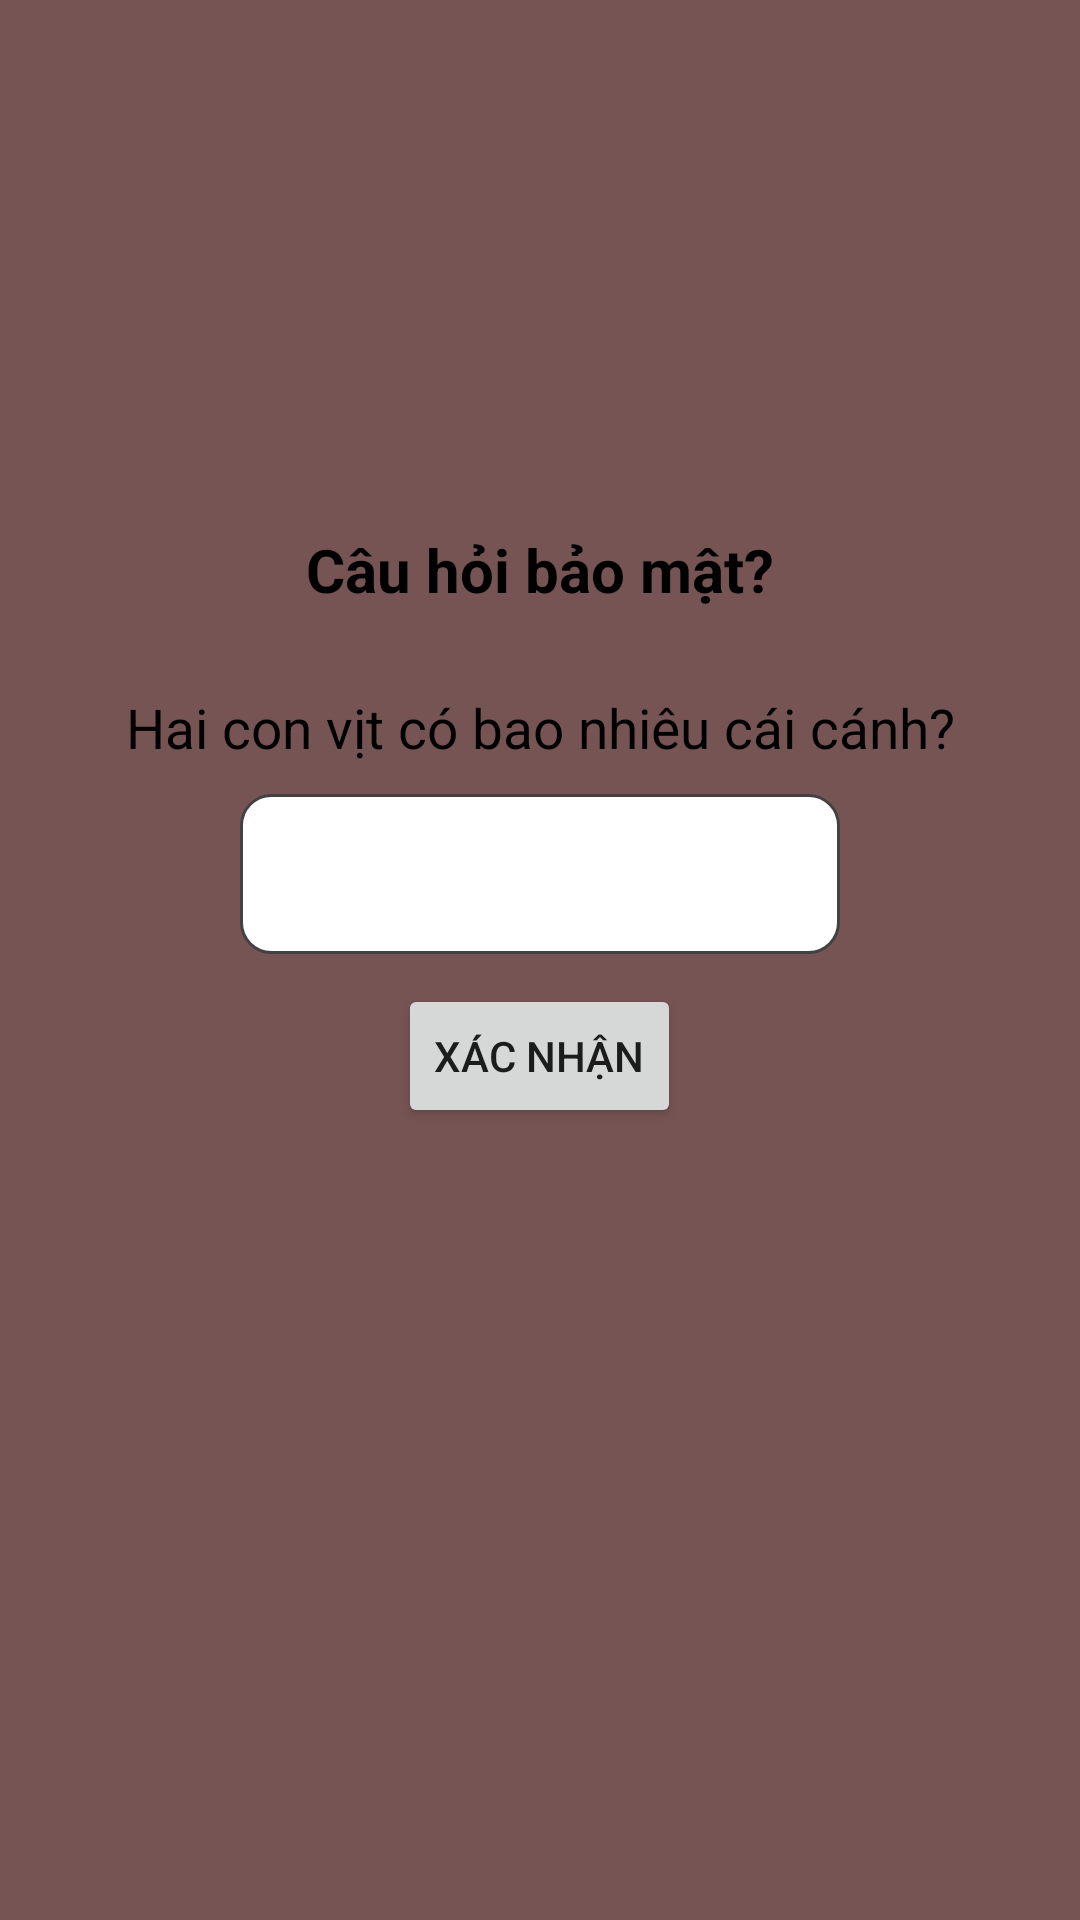

Produce the Android XML layout that renders to this screen, including the resource entries it uses.
<!-- AndroidManifest.xml: application theme Theme.KubetGiảiTríThầnSầu -->
<!-- res/layout/activity_check.xml -->
<?xml version="1.0" encoding="utf-8"?>
<LinearLayout xmlns:android="http://schemas.android.com/apk/res/android"
    xmlns:app="http://schemas.android.com/apk/res-auto"
    xmlns:tools="http://schemas.android.com/tools"
    android:layout_width="match_parent"
    android:layout_height="match_parent"
    tools:context=".CheckActivity"
    android:background="@color/bg_color2">
    <LinearLayout
        android:layout_width="match_parent"
        android:layout_height="match_parent"
        android:orientation="vertical">
        <FrameLayout
            android:layout_width="300dp"
            android:layout_height="150dp"
            android:layout_gravity="center"/>
        <FrameLayout
            android:layout_width="300dp"
            android:layout_height="80dp"
            android:layout_gravity="center">

            <TextView
                android:id="@+id/textView2"
                android:layout_width="wrap_content"
                android:layout_height="wrap_content"
                android:layout_gravity="center"
                android:layout_marginTop="0dp"
                android:width="300dp"
                android:text="Câu hỏi bảo mật?"
                android:textAlignment="center"
                android:textColor="@color/black"
                android:textSize="60px"
                android:textStyle="bold" />
        </FrameLayout>

        <TextView
            android:id="@+id/textQuest"
            android:layout_width="wrap_content"
            android:layout_height="wrap_content"
            android:layout_gravity="center"
            android:layout_marginTop="0dp"
            android:width="300dp"
            android:text="Hai con vịt có bao nhiêu cái cánh?"
            android:textAlignment="center"
            android:textColor="@color/black"
            android:textSize="55px" />
        <EditText
            android:id="@+id/editAnswer"
            android:layout_width="wrap_content"
            android:layout_height="wrap_content"
            android:layout_gravity="center"
            android:ems="10"
            android:background="@drawable/border"
            android:textSize="40dp"
            android:width="200dp"
            android:layout_margin="10dp"
            android:inputType="textPersonName"
            android:textAlignment="center"
            android:text=""
            android:textColor="@color/black" />

        <Button
            android:id="@+id/buttonquest"
            android:layout_width="wrap_content"
            android:layout_height="wrap_content"
            android:layout_gravity="center"
            android:text="Xác nhận" />
    </LinearLayout>
</LinearLayout>
<!-- resources referenced by this layout -->
<resources>
  <color name="bg_color2">#775454</color>
  <!-- drawable border (drawable) -->
  <?xml version="1.0" encoding="utf-8"?>
  <shape xmlns:android="http://schemas.android.com/apk/res/android"
      android:shape="rectangle">
      <solid android:color="#FFFFFF"/>
      <stroke android:color="@color/cardview_dark_background" android:width="1dp"/>
      <corners android:radius="10dp" />
  </shape>
  <style name="Theme.KubetGiảiTríThầnSầu" parent="Theme.MaterialComponents.DayNight.DarkActionBar">
          
          <item name="colorPrimary">@color/purple_500</item>
          <item name="colorPrimaryVariant">@color/purple_700</item>
          <item name="colorOnPrimary">@color/white</item>
          
          <item name="colorSecondary">@color/teal_200</item>
          <item name="colorSecondaryVariant">@color/teal_700</item>
          <item name="colorOnSecondary">@color/black</item>
          
          <item name="android:statusBarColor" tools:targetApi="l">?attr/colorPrimaryVariant</item>
          
      </style>
  <!-- not gathered from this repository: default colours our renderer supplied (Android Studio template values) -->
  <color name="purple_500">#FF6200EE</color>
  <color name="purple_700">#FF3700B3</color>
  <color name="teal_200">#FF03DAC5</color>
  <color name="teal_700">#FF018786</color>
  <color name="black">#FF000000</color>
  <color name="white">#FFFFFFFF</color>
</resources>
